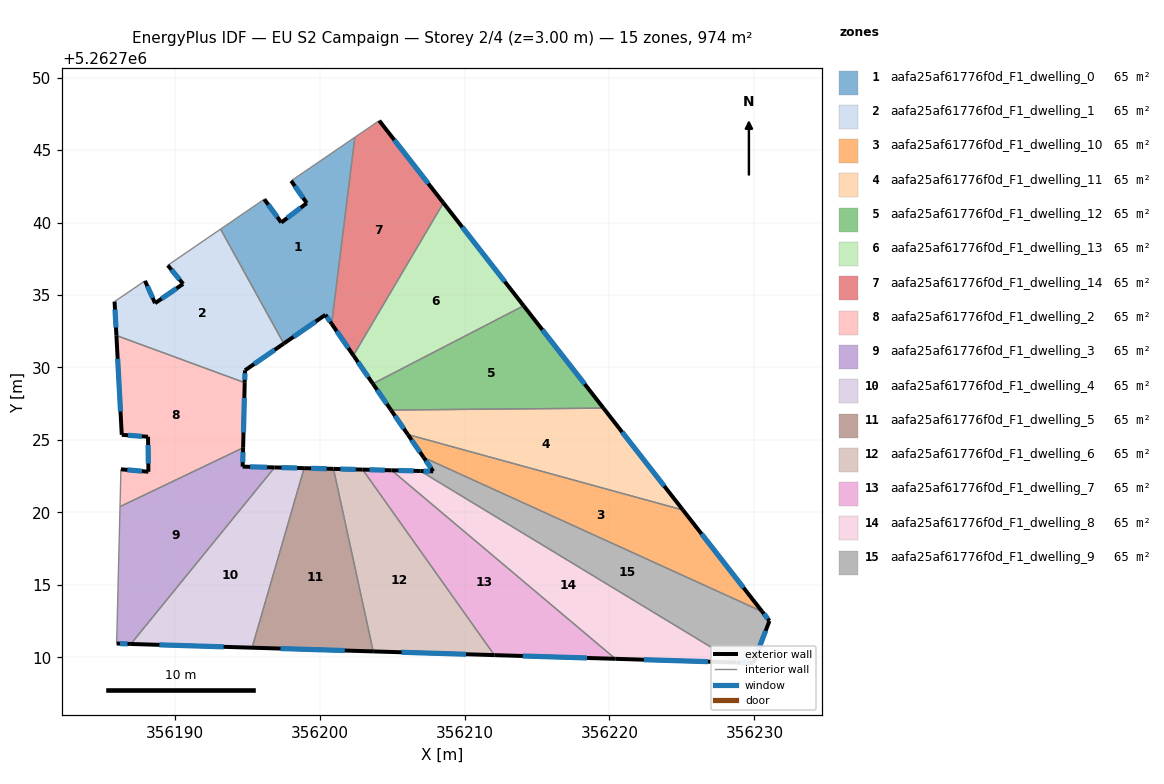
=== STOREY PLAN SPEC (per zone: floor XY polygon, exterior-wall plan segments, windows/doors) ===
zone 1: aafa25af61776f0d_F1_dwelling_0  (64.9 m²)
  floor: (356202.43, 5262745.88) (356200.83, 5262733.01) (356200.40, 5262733.64) (356197.53, 5262731.65) (356193.16, 5262739.55) (356196.18, 5262741.61) (356197.35, 5262740.00) (356199.11, 5262741.34) (356198.03, 5262742.88)
  exterior wall: (356199.11, 5262741.34) – (356197.35, 5262740.00)  [2.2 m]
    window: (356198.70, 5262741.03) – (356197.77, 5262740.32)  [1.9 m²]
  exterior wall: (356198.03, 5262742.88) – (356199.11, 5262741.34)  [1.9 m]
    window: (356198.29, 5262742.52) – (356198.86, 5262741.70)  [1.6 m²]
  exterior wall: (356200.40, 5262733.64) – (356200.83, 5262733.01)  [0.8 m]
    window: (356200.50, 5262733.49) – (356200.73, 5262733.16)  [0.6 m²]
  exterior wall: (356197.53, 5262731.65) – (356200.40, 5262733.64)  [3.5 m]
    window: (356198.20, 5262732.12) – (356199.73, 5262733.17)  [2.9 m²]
  exterior wall: (356197.35, 5262740.00) – (356196.18, 5262741.61)  [2.0 m]
    window: (356197.08, 5262740.38) – (356196.46, 5262741.23)  [1.7 m²]
  interior walls: 4
zone 2: aafa25af61776f0d_F1_dwelling_1  (64.9 m²)
  floor: (356193.16, 5262739.55) (356197.53, 5262731.65) (356194.85, 5262729.80) (356194.83, 5262728.95) (356185.98, 5262732.21) (356185.85, 5262734.55) (356187.95, 5262735.98) (356188.64, 5262734.44) (356190.58, 5262735.77) (356189.52, 5262737.05)
  exterior wall: (356188.64, 5262734.44) – (356187.95, 5262735.98)  [1.7 m]
    window: (356188.48, 5262734.80) – (356188.11, 5262735.62)  [1.4 m²]
  exterior wall: (356190.58, 5262735.77) – (356188.64, 5262734.44)  [2.4 m]
    window: (356190.13, 5262735.45) – (356189.10, 5262734.75)  [2.0 m²]
  exterior wall: (356189.52, 5262737.05) – (356190.58, 5262735.77)  [1.7 m]
    window: (356189.77, 5262736.75) – (356190.33, 5262736.07)  [1.4 m²]
  exterior wall: (356194.85, 5262729.80) – (356197.53, 5262731.65)  [3.3 m]
    window: (356195.48, 5262730.24) – (356196.90, 5262731.22)  [2.7 m²]
  exterior wall: (356194.83, 5262728.95) – (356194.85, 5262729.80)  [0.9 m]
    window: (356194.83, 5262729.15) – (356194.85, 5262729.60)  [0.7 m²]
  exterior wall: (356185.85, 5262734.55) – (356185.98, 5262732.21)  [2.3 m]
    window: (356185.88, 5262734.00) – (356185.95, 5262732.76)  [2.0 m²]
  interior walls: 4
zone 3: aafa25af61776f0d_F1_dwelling_10  (64.9 m²)
  floor: (356225.07, 5262720.16) (356230.53, 5262713.16) (356207.17, 5262723.79) (356206.09, 5262725.37)
  exterior wall: (356206.09, 5262725.37) – (356207.17, 5262723.79)  [1.9 m]
    window: (356206.34, 5262725.00) – (356206.92, 5262724.16)  [1.6 m²]
  exterior wall: (356230.53, 5262713.16) – (356225.07, 5262720.16)  [8.9 m]
    window: (356229.25, 5262714.80) – (356226.35, 5262718.52)  [7.5 m²]
  interior walls: 2
zone 4: aafa25af61776f0d_F1_dwelling_11  (64.9 m²)
  floor: (356219.59, 5262727.20) (356225.07, 5262720.16) (356206.09, 5262725.37) (356204.92, 5262727.06)
  exterior wall: (356204.92, 5262727.06) – (356206.09, 5262725.37)  [2.1 m]
    window: (356205.20, 5262726.67) – (356205.81, 5262725.77)  [1.7 m²]
  exterior wall: (356225.07, 5262720.16) – (356219.59, 5262727.20)  [8.9 m]
    window: (356223.78, 5262721.81) – (356220.87, 5262725.54)  [7.5 m²]
  interior walls: 2
zone 5: aafa25af61776f0d_F1_dwelling_12  (64.9 m²)
  floor: (356214.08, 5262734.26) (356219.59, 5262727.20) (356204.92, 5262727.06) (356203.67, 5262728.88)
  exterior wall: (356203.67, 5262728.88) – (356204.92, 5262727.06)  [2.2 m]
    window: (356203.97, 5262728.45) – (356204.63, 5262727.49)  [1.9 m²]
  exterior wall: (356219.59, 5262727.20) – (356214.08, 5262734.26)  [9.0 m]
    window: (356218.29, 5262728.85) – (356215.37, 5262732.60)  [7.6 m²]
  interior walls: 2
zone 6: aafa25af61776f0d_F1_dwelling_13  (64.9 m²)
  floor: (356208.54, 5262741.36) (356214.08, 5262734.26) (356203.67, 5262728.88) (356202.33, 5262730.83)
  exterior wall: (356202.33, 5262730.83) – (356203.67, 5262728.88)  [2.4 m]
    window: (356202.65, 5262730.37) – (356203.36, 5262729.34)  [2.0 m²]
  exterior wall: (356214.08, 5262734.26) – (356208.54, 5262741.36)  [9.0 m]
    window: (356212.78, 5262735.92) – (356209.84, 5262739.69)  [7.6 m²]
  interior walls: 2
zone 7: aafa25af61776f0d_F1_dwelling_14  (64.9 m²)
  floor: (356204.11, 5262747.03) (356208.54, 5262741.36) (356202.33, 5262730.83) (356200.83, 5262733.01) (356202.43, 5262745.88)
  exterior wall: (356200.83, 5262733.01) – (356202.33, 5262730.83)  [2.6 m]
    window: (356201.18, 5262732.50) – (356201.98, 5262731.34)  [2.2 m²]
  exterior wall: (356208.54, 5262741.36) – (356204.11, 5262747.03)  [7.2 m]
    window: (356207.50, 5262742.69) – (356205.15, 5262745.70)  [6.1 m²]
  interior walls: 3
zone 8: aafa25af61776f0d_F1_dwelling_2  (64.9 m²)
  floor: (356194.83, 5262728.95) (356194.72, 5262724.46) (356186.22, 5262720.40) (356186.29, 5262722.97) (356188.18, 5262722.80) (356188.16, 5262725.22) (356186.35, 5262725.35) (356185.98, 5262732.21)
  exterior wall: (356185.98, 5262732.21) – (356186.35, 5262725.35)  [6.9 m]
    window: (356186.06, 5262730.60) – (356186.26, 5262726.96)  [5.8 m²]
  exterior wall: (356194.72, 5262724.46) – (356194.83, 5262728.95)  [4.5 m]
    window: (356194.74, 5262725.51) – (356194.80, 5262727.90)  [3.8 m²]
  exterior wall: (356188.18, 5262722.80) – (356186.29, 5262722.97)  [1.9 m]
    window: (356187.74, 5262722.84) – (356186.73, 5262722.93)  [1.6 m²]
  exterior wall: (356188.16, 5262725.22) – (356188.18, 5262722.80)  [2.4 m]
    window: (356188.16, 5262724.65) – (356188.18, 5262723.37)  [2.0 m²]
  exterior wall: (356186.35, 5262725.35) – (356188.16, 5262725.22)  [1.8 m]
    window: (356186.77, 5262725.32) – (356187.73, 5262725.25)  [1.5 m²]
  interior walls: 3
zone 9: aafa25af61776f0d_F1_dwelling_3  (64.9 m²)
  floor: (356196.89, 5262723.10) (356186.97, 5262710.92) (356185.99, 5262710.95) (356186.22, 5262720.40) (356194.72, 5262724.46) (356194.69, 5262723.16)
  exterior wall: (356194.69, 5262723.16) – (356194.72, 5262724.46)  [1.3 m]
    window: (356194.69, 5262723.46) – (356194.71, 5262724.15)  [1.1 m²]
  exterior wall: (356196.89, 5262723.10) – (356194.69, 5262723.16)  [2.2 m]
    window: (356196.37, 5262723.12) – (356195.20, 5262723.14)  [1.9 m²]
  exterior wall: (356185.99, 5262710.95) – (356186.97, 5262710.92)  [1.0 m]
    window: (356186.22, 5262710.94) – (356186.74, 5262710.93)  [0.8 m²]
  interior walls: 3
zone 10: aafa25af61776f0d_F1_dwelling_4  (64.9 m²)
  floor: (356198.93, 5262723.05) (356195.34, 5262710.66) (356186.97, 5262710.92) (356196.89, 5262723.10)
  exterior wall: (356198.93, 5262723.05) – (356196.89, 5262723.10)  [2.0 m]
    window: (356198.45, 5262723.06) – (356197.37, 5262723.09)  [1.7 m²]
  exterior wall: (356186.97, 5262710.92) – (356195.34, 5262710.66)  [8.4 m]
    window: (356188.94, 5262710.86) – (356193.37, 5262710.72)  [7.1 m²]
  interior walls: 2
zone 11: aafa25af61776f0d_F1_dwelling_5  (64.9 m²)
  floor: (356200.96, 5262723.00) (356203.70, 5262710.41) (356195.34, 5262710.66) (356198.93, 5262723.05)
  exterior wall: (356200.96, 5262723.00) – (356198.93, 5262723.05)  [2.0 m]
    window: (356200.48, 5262723.01) – (356199.41, 5262723.04)  [1.7 m²]
  exterior wall: (356195.34, 5262710.66) – (356203.70, 5262710.41)  [8.4 m]
    window: (356197.30, 5262710.60) – (356201.73, 5262710.47)  [7.1 m²]
  interior walls: 2
zone 12: aafa25af61776f0d_F1_dwelling_6  (64.9 m²)
  floor: (356202.97, 5262722.95) (356212.06, 5262710.15) (356203.70, 5262710.41) (356200.96, 5262723.00)
  exterior wall: (356202.97, 5262722.95) – (356200.96, 5262723.00)  [2.0 m]
    window: (356202.50, 5262722.96) – (356201.43, 5262722.99)  [1.7 m²]
  exterior wall: (356203.70, 5262710.41) – (356212.06, 5262710.15)  [8.4 m]
    window: (356205.66, 5262710.35) – (356210.09, 5262710.21)  [7.1 m²]
  interior walls: 2
zone 13: aafa25af61776f0d_F1_dwelling_7  (64.9 m²)
  floor: (356220.41, 5262709.89) (356212.06, 5262710.15) (356202.97, 5262722.95) (356204.97, 5262722.90)
  exterior wall: (356204.97, 5262722.90) – (356202.97, 5262722.95)  [2.0 m]
    window: (356204.50, 5262722.92) – (356203.44, 5262722.94)  [1.7 m²]
  exterior wall: (356212.06, 5262710.15) – (356220.41, 5262709.89)  [8.4 m]
    window: (356214.02, 5262710.09) – (356218.45, 5262709.96)  [7.1 m²]
  interior walls: 2
zone 14: aafa25af61776f0d_F1_dwelling_8  (64.9 m²)
  floor: (356228.76, 5262709.64) (356220.41, 5262709.89) (356204.97, 5262722.90) (356206.96, 5262722.86)
  exterior wall: (356206.96, 5262722.86) – (356204.97, 5262722.90)  [2.0 m]
    window: (356206.49, 5262722.87) – (356205.44, 5262722.89)  [1.7 m²]
  exterior wall: (356220.41, 5262709.89) – (356228.76, 5262709.64)  [8.4 m]
    window: (356222.37, 5262709.83) – (356226.80, 5262709.70)  [7.0 m²]
  interior walls: 2
zone 15: aafa25af61776f0d_F1_dwelling_9  (64.9 m²)
  floor: (356230.53, 5262713.16) (356231.04, 5262712.51) (356229.93, 5262709.60) (356228.76, 5262709.64) (356206.96, 5262722.86) (356207.84, 5262722.83) (356207.17, 5262723.79)
  exterior wall: (356228.76, 5262709.64) – (356229.93, 5262709.60)  [1.2 m]
    window: (356229.03, 5262709.63) – (356229.65, 5262709.61)  [1.0 m²]
  exterior wall: (356207.84, 5262722.83) – (356206.96, 5262722.86)  [0.9 m]
    window: (356207.63, 5262722.84) – (356207.16, 5262722.85)  [0.7 m²]
  exterior wall: (356207.17, 5262723.79) – (356207.84, 5262722.83)  [1.2 m]
    window: (356207.33, 5262723.57) – (356207.68, 5262723.06)  [1.0 m²]
  exterior wall: (356231.04, 5262712.51) – (356230.53, 5262713.16)  [0.8 m]
    window: (356230.92, 5262712.66) – (356230.65, 5262713.01)  [0.7 m²]
  exterior wall: (356229.93, 5262709.60) – (356231.04, 5262712.51)  [3.1 m]
    window: (356230.19, 5262710.29) – (356230.78, 5262711.83)  [2.6 m²]
  interior walls: 2

=== DERIVED (storey summary) ===
Building: EU S2 Campaign
Storey: 2 of 4  (floor level z = 3.00 m)
Storey gross floor area: 974.1 m²
Zones on this storey: 15
  - aafa25af61776f0d_F1_dwelling_0: floor 64.9 m²; exterior wall 10.3 m (31.0 m²); 5 window(s) 8.7 m²; WWR 28.1%
  - aafa25af61776f0d_F1_dwelling_1: floor 64.9 m²; exterior wall 12.2 m (36.5 m²); 6 window(s) 10.3 m²; WWR 28.1%
  - aafa25af61776f0d_F1_dwelling_10: floor 64.9 m²; exterior wall 10.8 m (32.4 m²); 2 window(s) 9.1 m²; WWR 28.1%
  - aafa25af61776f0d_F1_dwelling_11: floor 64.9 m²; exterior wall 11.0 m (32.9 m²); 2 window(s) 9.3 m²; WWR 28.1%
  - aafa25af61776f0d_F1_dwelling_12: floor 64.9 m²; exterior wall 11.2 m (33.5 m²); 2 window(s) 9.4 m²; WWR 28.1%
  - aafa25af61776f0d_F1_dwelling_13: floor 64.9 m²; exterior wall 11.4 m (34.1 m²); 2 window(s) 9.6 m²; WWR 28.1%
  - aafa25af61776f0d_F1_dwelling_14: floor 64.9 m²; exterior wall 9.8 m (29.5 m²); 2 window(s) 8.3 m²; WWR 28.1%
  - aafa25af61776f0d_F1_dwelling_2: floor 64.9 m²; exterior wall 17.5 m (52.5 m²); 5 window(s) 14.8 m²; WWR 28.1%
  - aafa25af61776f0d_F1_dwelling_3: floor 64.9 m²; exterior wall 4.5 m (13.5 m²); 3 window(s) 3.8 m²; WWR 28.1%
  - aafa25af61776f0d_F1_dwelling_4: floor 64.9 m²; exterior wall 10.4 m (31.2 m²); 2 window(s) 8.8 m²; WWR 28.1%
  - aafa25af61776f0d_F1_dwelling_5: floor 64.9 m²; exterior wall 10.4 m (31.2 m²); 2 window(s) 8.8 m²; WWR 28.1%
  - aafa25af61776f0d_F1_dwelling_6: floor 64.9 m²; exterior wall 10.4 m (31.1 m²); 2 window(s) 8.8 m²; WWR 28.1%
  - aafa25af61776f0d_F1_dwelling_7: floor 64.9 m²; exterior wall 10.4 m (31.1 m²); 2 window(s) 8.7 m²; WWR 28.1%
  - aafa25af61776f0d_F1_dwelling_8: floor 64.9 m²; exterior wall 10.3 m (31.0 m²); 2 window(s) 8.7 m²; WWR 28.1%
  - aafa25af61776f0d_F1_dwelling_9: floor 64.9 m²; exterior wall 7.1 m (21.4 m²); 5 window(s) 6.0 m²; WWR 28.1%
Zone adjacency (shared interzone walls):
  - aafa25af61776f0d_F1_dwelling_0 ↔ aafa25af61776f0d_F1_dwelling_1
  - aafa25af61776f0d_F1_dwelling_0 ↔ aafa25af61776f0d_F1_dwelling_14
  - aafa25af61776f0d_F1_dwelling_1 ↔ aafa25af61776f0d_F1_dwelling_2
  - aafa25af61776f0d_F1_dwelling_10 ↔ aafa25af61776f0d_F1_dwelling_11
  - aafa25af61776f0d_F1_dwelling_10 ↔ aafa25af61776f0d_F1_dwelling_9
  - aafa25af61776f0d_F1_dwelling_11 ↔ aafa25af61776f0d_F1_dwelling_12
  - aafa25af61776f0d_F1_dwelling_12 ↔ aafa25af61776f0d_F1_dwelling_13
  - aafa25af61776f0d_F1_dwelling_13 ↔ aafa25af61776f0d_F1_dwelling_14
  - aafa25af61776f0d_F1_dwelling_2 ↔ aafa25af61776f0d_F1_dwelling_3
  - aafa25af61776f0d_F1_dwelling_3 ↔ aafa25af61776f0d_F1_dwelling_4
  - aafa25af61776f0d_F1_dwelling_4 ↔ aafa25af61776f0d_F1_dwelling_5
  - aafa25af61776f0d_F1_dwelling_5 ↔ aafa25af61776f0d_F1_dwelling_6
  - aafa25af61776f0d_F1_dwelling_6 ↔ aafa25af61776f0d_F1_dwelling_7
  - aafa25af61776f0d_F1_dwelling_7 ↔ aafa25af61776f0d_F1_dwelling_8
  - aafa25af61776f0d_F1_dwelling_8 ↔ aafa25af61776f0d_F1_dwelling_9